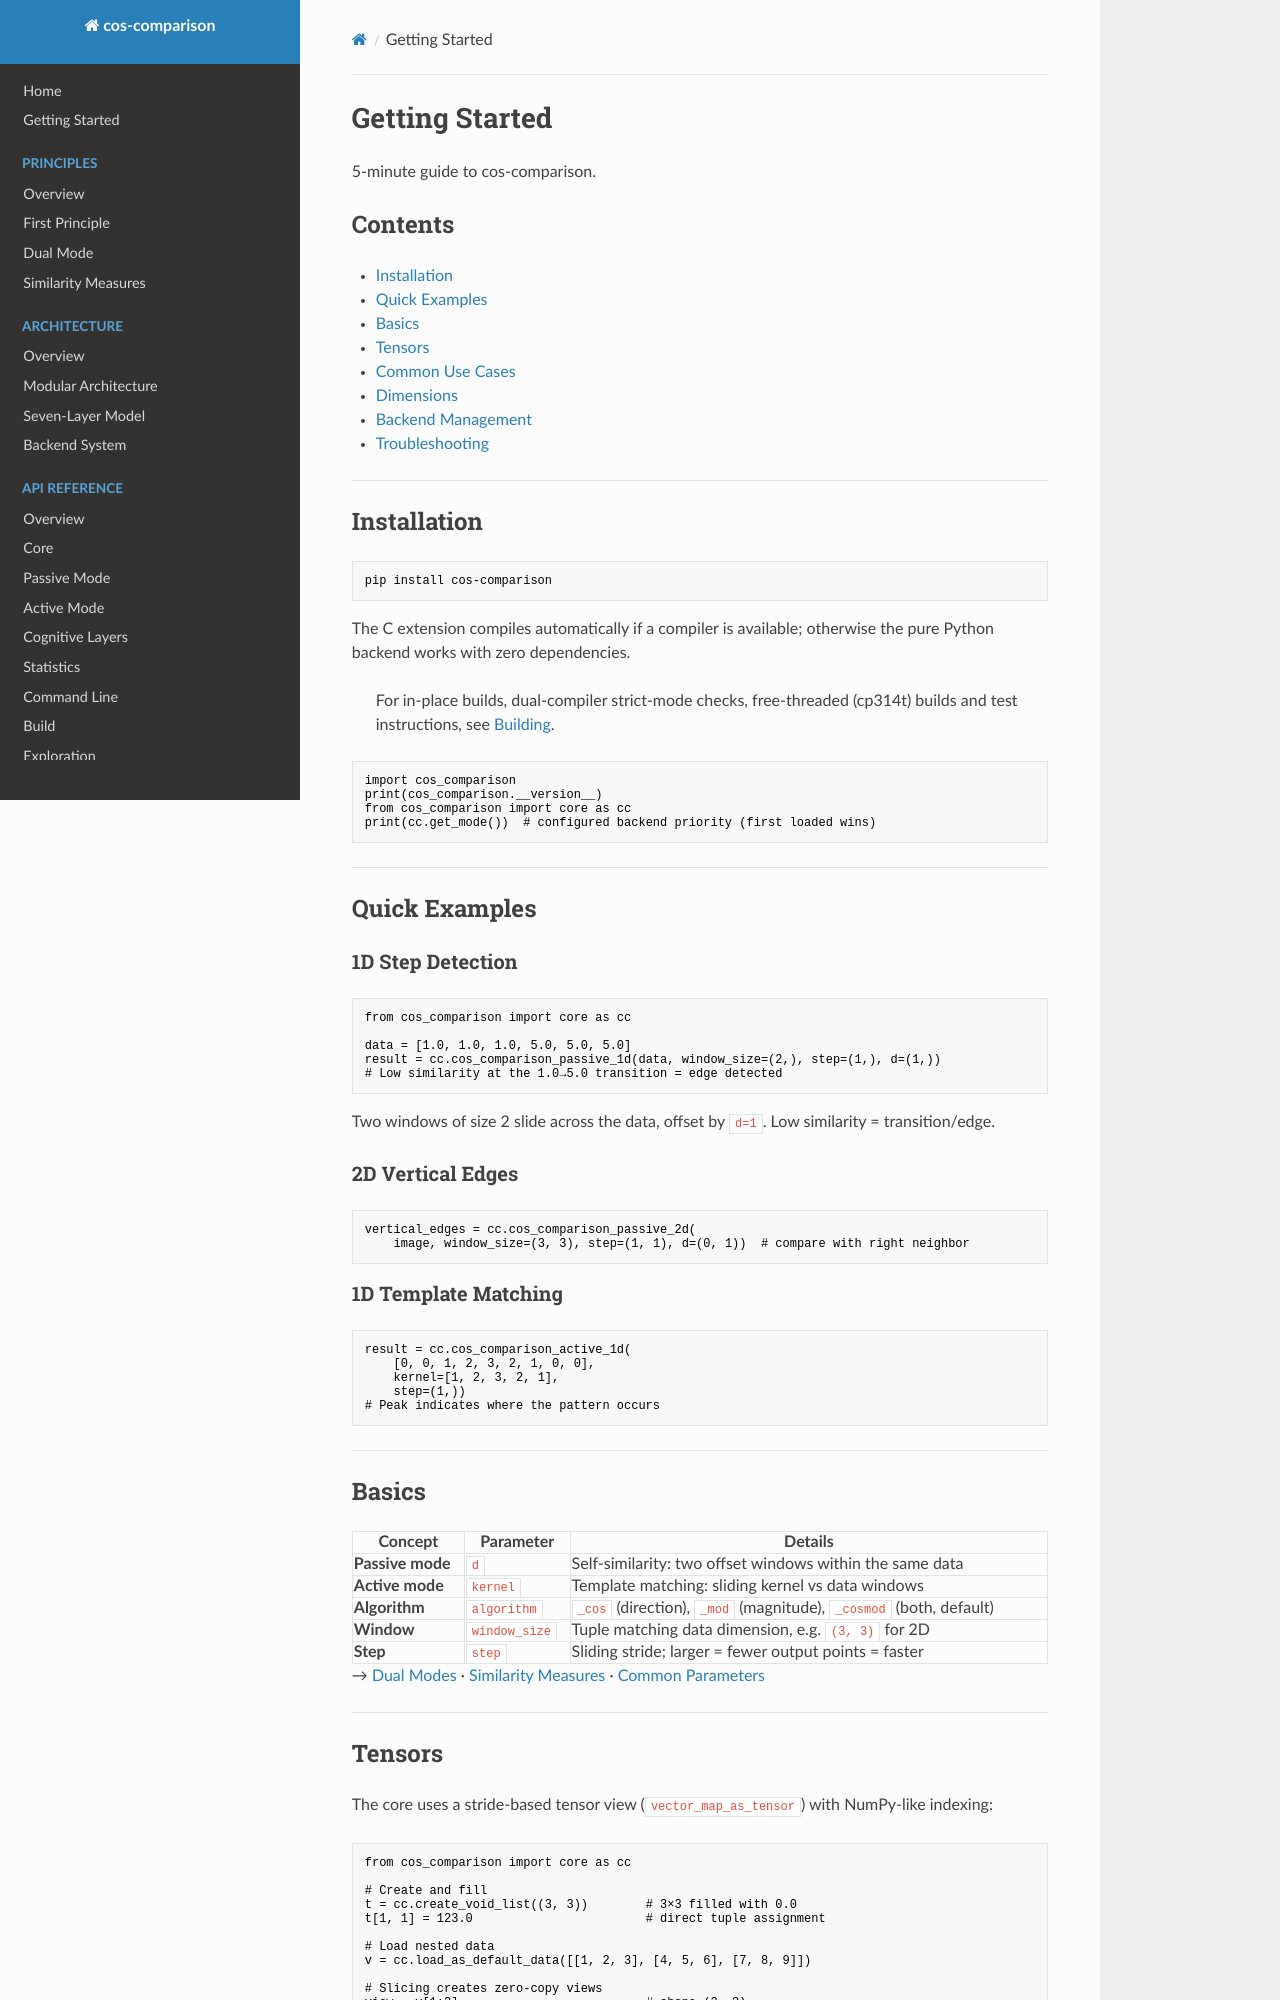

repository: LiJinxin-gx/cos-comparison · page: getting-started/index.html · generator: mkdocs

# Getting Started

5-minute guide to cos-comparison.

## Contents

- [Installation](#installation)
- [Quick Examples](#quick-examples)
- [Basics](#basics)
- [Tensors](#tensors)
- [Common Use Cases](#common-use-cases)
- [Dimensions](#dimensions)
- [Backend Management](#backend-management)
- [Troubleshooting](#troubleshooting)

---

## Installation

```bash
pip install cos-comparison
```

The C extension compiles automatically if a compiler is available; otherwise the pure Python backend works with zero dependencies.

> For in-place builds, dual-compiler strict-mode checks, free-threaded
> (cp314t) builds and test instructions, see [Building](build.md).

```python
import cos_comparison
print(cos_comparison.__version__)
from cos_comparison import core as cc
print(cc.get_mode())  # configured backend priority (first loaded wins)
```

---

## Quick Examples

### 1D Step Detection

```python
from cos_comparison import core as cc

data = [1.0, 1.0, 1.0, 5.0, 5.0, 5.0]
result = cc.cos_comparison_passive_1d(data, window_size=(2,), step=(1,), d=(1,))
# Low similarity at the 1.0→5.0 transition = edge detected
```

Two windows of size 2 slide across the data, offset by `d=1`. Low similarity = transition/edge.

### 2D Vertical Edges

```python
vertical_edges = cc.cos_comparison_passive_2d(
    image, window_size=(3, 3), step=(1, 1), d=(0, 1))  # compare with right neighbor
```

### 1D Template Matching

```python
result = cc.cos_comparison_active_1d(
    [0, 0, 1, 2, 3, 2, 1, 0, 0],
    kernel=[1, 2, 3, 2, 1],
    step=(1,))
# Peak indicates where the pattern occurs
```

---

## Basics

| Concept | Parameter | Details |
|---------|-----------|---------|
| **Passive mode** | `d` | Self-similarity: two offset windows within the same data |
| **Active mode** | `kernel` | Template matching: sliding kernel vs data windows |
| **Algorithm** | `algorithm` | `_cos` (direction), `_mod` (magnitude), `_cosmod` (both, default) |
| **Window** | `window_size` | Tuple matching data dimension, e.g. `(3, 3)` for 2D |
| **Step** | `step` | Sliding stride; larger = fewer output points = faster |

→ [Dual Modes](principles/dual-mode.md) · [Similarity Measures](principles/similarity-measures.md) · [Common Parameters](api/core.md#common-parameters)

---
